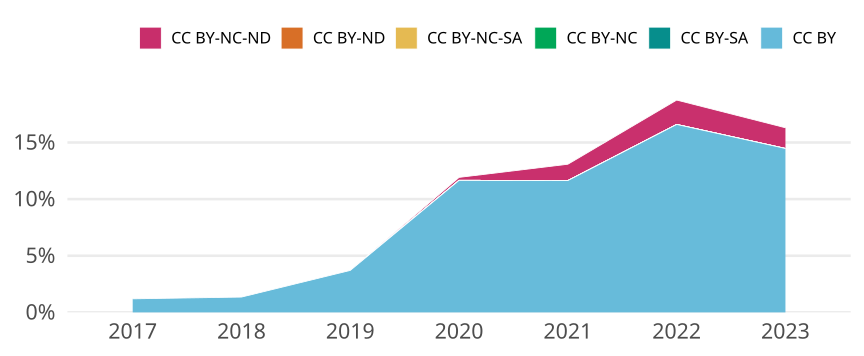

The table this chart was drawn from, first rows:
cr_year, jn_all, cc, cc_total, prop
2017, 1002, CC BY, 12, 0.01198
2017, 1002, CC BY-SA, 0, 0
2017, 1002, CC BY-NC, 0, 0
2017, 1002, CC BY-NC-SA, 0, 0
2017, 1002, CC BY-ND, 0, 0
2017, 1002, CC BY-NC-ND, 0, 0
2018, 1183, CC BY, 16, 0.01352
2018, 1183, CC BY-SA, 0, 0
2018, 1183, CC BY-NC, 0, 0
2018, 1183, CC BY-NC-SA, 0, 0
2018, 1183, CC BY-ND, 0, 0
2018, 1183, CC BY-NC-ND, 0, 0
2019, 1106, CC BY, 41, 0.03707
2019, 1106, CC BY-SA, 0, 0
2019, 1106, CC BY-NC, 0, 0
2019, 1106, CC BY-NC-SA, 0, 0
2019, 1106, CC BY-ND, 0, 0
2019, 1106, CC BY-NC-ND, 0, 0
2020, 1141, CC BY, 133, 0.1166
2020, 1141, CC BY-SA, 0, 0
2020, 1141, CC BY-NC, 0, 0
2020, 1141, CC BY-NC-SA, 0, 0
2020, 1141, CC BY-ND, 0, 0
2020, 1141, CC BY-NC-ND, 3, 0.002629
2021, 1246, CC BY, 145, 0.1164
2021, 1246, CC BY-SA, 0, 0
2021, 1246, CC BY-NC, 0, 0
2021, 1246, CC BY-NC-SA, 0, 0
2021, 1246, CC BY-ND, 0, 0
2021, 1246, CC BY-NC-ND, 18, 0.01445
2022, 1115, CC BY, 185, 0.1659
2022, 1115, CC BY-SA, 0, 0
2022, 1115, CC BY-NC, 0, 0
2022, 1115, CC BY-NC-SA, 0, 0
2022, 1115, CC BY-ND, 0, 0
2022, 1115, CC BY-NC-ND, 24, 0.02152
2023, 546, CC BY, 79, 0.1447
2023, 546, CC BY-SA, 0, 0
2023, 546, CC BY-NC, 0, 0
2023, 546, CC BY-NC-SA, 0, 0
2023, 546, CC BY-ND, 0, 0
2023, 546, CC BY-NC-ND, 10, 0.01832
